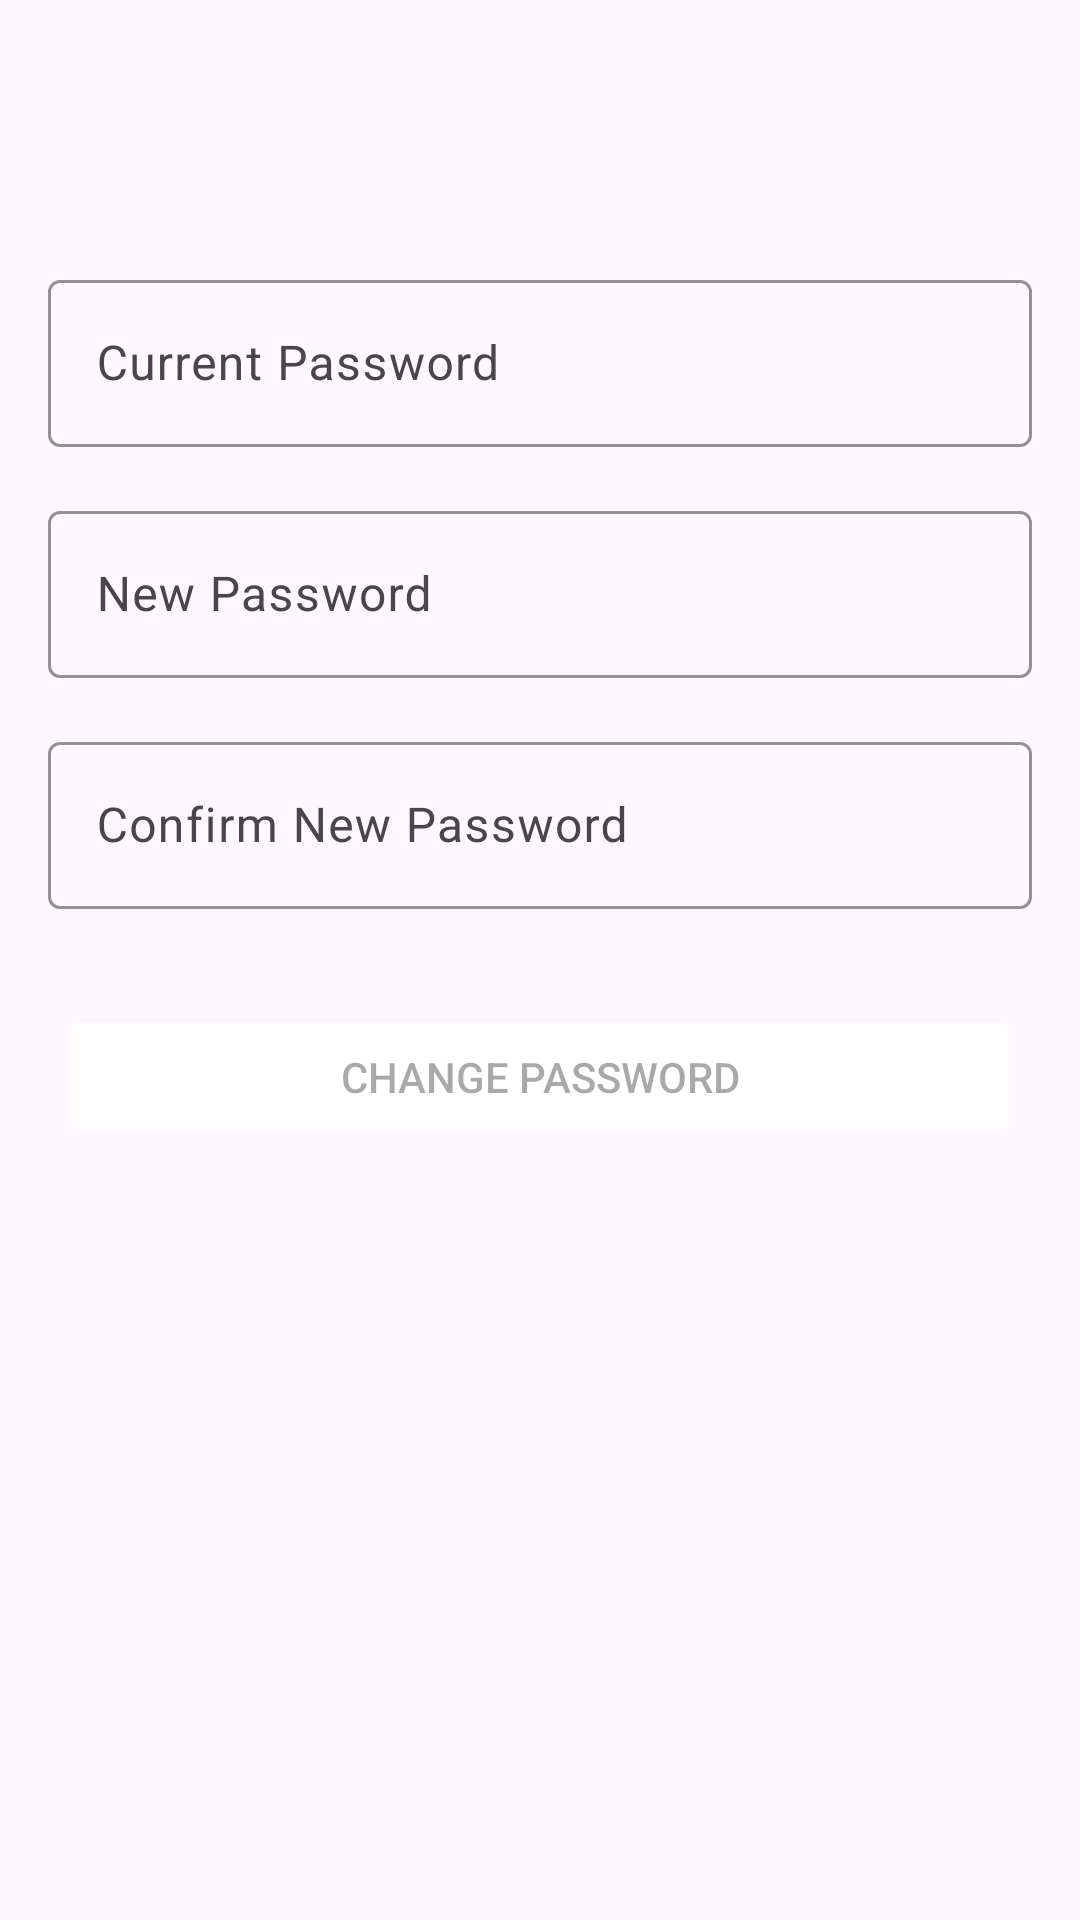

Android layout source for this screen:
<!-- AndroidManifest.xml: application theme Theme.AplicondoGuard -->
<!-- res/layout/activity_change_password.xml -->
<?xml version="1.0" encoding="utf-8"?>
<androidx.constraintlayout.widget.ConstraintLayout xmlns:android="http://schemas.android.com/apk/res/android"
    xmlns:app="http://schemas.android.com/apk/res-auto"
    xmlns:tools="http://schemas.android.com/tools"
    android:layout_width="match_parent"
    android:layout_height="match_parent"
    android:theme="@style/Base.Theme.AplicondoGuard"
    tools:context=".ui.settings.ChangePasswordActivity">

    <androidx.appcompat.widget.Toolbar
        android:id="@+id/my_toolbar"
        android:layout_width="match_parent"
        android:layout_height="?attr/actionBarSize"
        android:elevation="4dp"
        android:theme="@style/ThemeOverlay.AppCompat.ActionBar"
        app:layout_constraintEnd_toEndOf="parent"
        app:layout_constraintStart_toStartOf="parent"
        app:layout_constraintTop_toTopOf="parent"
        app:popupTheme="@style/ThemeOverlay.AppCompat.Light" />

    <com.google.android.material.textfield.TextInputLayout
        android:id="@+id/textInputLayout"
        android:layout_width="0dp"
        android:layout_height="wrap_content"
        android:layout_marginTop="24dp"
        android:paddingLeft="16dp"
        android:paddingRight="16dp"
        app:boxStrokeColor="@color/aplicondo_red_secondary"
        app:cursorColor="@color/black"
        app:hintTextColor="@color/aplicondo_red"
        app:layout_constraintEnd_toEndOf="parent"
        app:layout_constraintStart_toStartOf="parent"
        app:layout_constraintTop_toBottomOf="@+id/my_toolbar">

        <com.google.android.material.textfield.TextInputEditText
            android:id="@+id/old_password_edittext"
            android:layout_width="match_parent"
            android:layout_height="wrap_content"
            android:hint="@string/old_password"
            android:password="true"
            android:textColor="@color/black" />
    </com.google.android.material.textfield.TextInputLayout>

    <com.google.android.material.textfield.TextInputLayout
        android:id="@+id/textInputLayout2"
        android:layout_width="0dp"
        android:layout_height="wrap_content"
        android:layout_marginTop="16dp"
        android:paddingLeft="16dp"
        android:paddingRight="16dp"
        app:boxStrokeColor="@color/aplicondo_red_secondary"
        app:cursorColor="@color/black"
        app:hintTextColor="@color/aplicondo_red"
        app:layout_constraintEnd_toEndOf="parent"
        app:layout_constraintStart_toStartOf="parent"
        app:layout_constraintTop_toBottomOf="@+id/textInputLayout">

        <com.google.android.material.textfield.TextInputEditText
            android:id="@+id/new_password_edittext"
            android:layout_width="match_parent"
            android:layout_height="wrap_content"
            android:hint="@string/new_password"
            android:password="true"
            android:textColor="@color/black" />
    </com.google.android.material.textfield.TextInputLayout>

    <com.google.android.material.textfield.TextInputLayout
        android:id="@+id/textInputLayout3"
        android:layout_width="0dp"
        android:layout_height="wrap_content"
        android:layout_marginTop="16dp"
        android:paddingLeft="16dp"
        android:paddingRight="16dp"
        app:boxStrokeColor="@color/aplicondo_red_secondary"
        app:cursorColor="@color/black"
        app:hintTextColor="@color/aplicondo_red"
        app:layout_constraintEnd_toEndOf="parent"
        app:layout_constraintStart_toStartOf="parent"
        app:layout_constraintTop_toBottomOf="@+id/textInputLayout2">

        <com.google.android.material.textfield.TextInputEditText
            android:id="@+id/confirm_password_edittext"
            android:layout_width="match_parent"
            android:layout_height="wrap_content"
            android:hint="@string/confrim_new_password"
            android:password="true"
            android:textColor="@color/black" />
    </com.google.android.material.textfield.TextInputLayout>

    <Button
        android:id="@+id/change_pwd_btn"
        android:layout_width="0dp"
        android:layout_height="wrap_content"
        android:layout_marginHorizontal="20dp"
        android:layout_marginTop="32dp"
        android:backgroundTint="@color/aplicondo_red"
        android:enabled="false"
        android:text="@string/change_password"
        android:theme="@style/Base.Theme.AplicondoGuard"
        app:layout_constraintEnd_toEndOf="parent"
        app:layout_constraintStart_toStartOf="parent"
        app:layout_constraintTop_toBottomOf="@+id/textInputLayout3" />

</androidx.constraintlayout.widget.ConstraintLayout>
<!-- resources referenced by this layout -->
<resources>
  <color name="black">#FF000000</color>
  <string name="change_password">Change Password</string>
  <string name="confrim_new_password">Confirm New Password</string>
  <string name="new_password">New Password</string>
  <string name="old_password">Current Password</string>
  <style name="Base.Theme.AplicondoGuard" parent="Theme.Material3.DayNight.NoActionBar">
          
          
      </style>
  <style name="Theme.AplicondoGuard" parent="Theme.MaterialComponents.DayNight.NoActionBar">
          
          <item name="colorPrimary">#F44336</item>
          <item name="colorPrimaryVariant">#F44336</item>
          <item name="colorOnPrimary">@color/white</item>
          
          <item name="colorSecondary">@color/teal_200</item>
          <item name="colorSecondaryVariant">@color/teal_700</item>
          <item name="colorOnSecondary">@color/black</item>
          
          <item name="android:statusBarColor">?attr/colorPrimaryVariant</item>
          
      </style>
  <color name="white">#FFFFFFFF</color>
  <color name="teal_200">#FF03DAC5</color>
  <color name="teal_700">#FF018786</color>
</resources>
